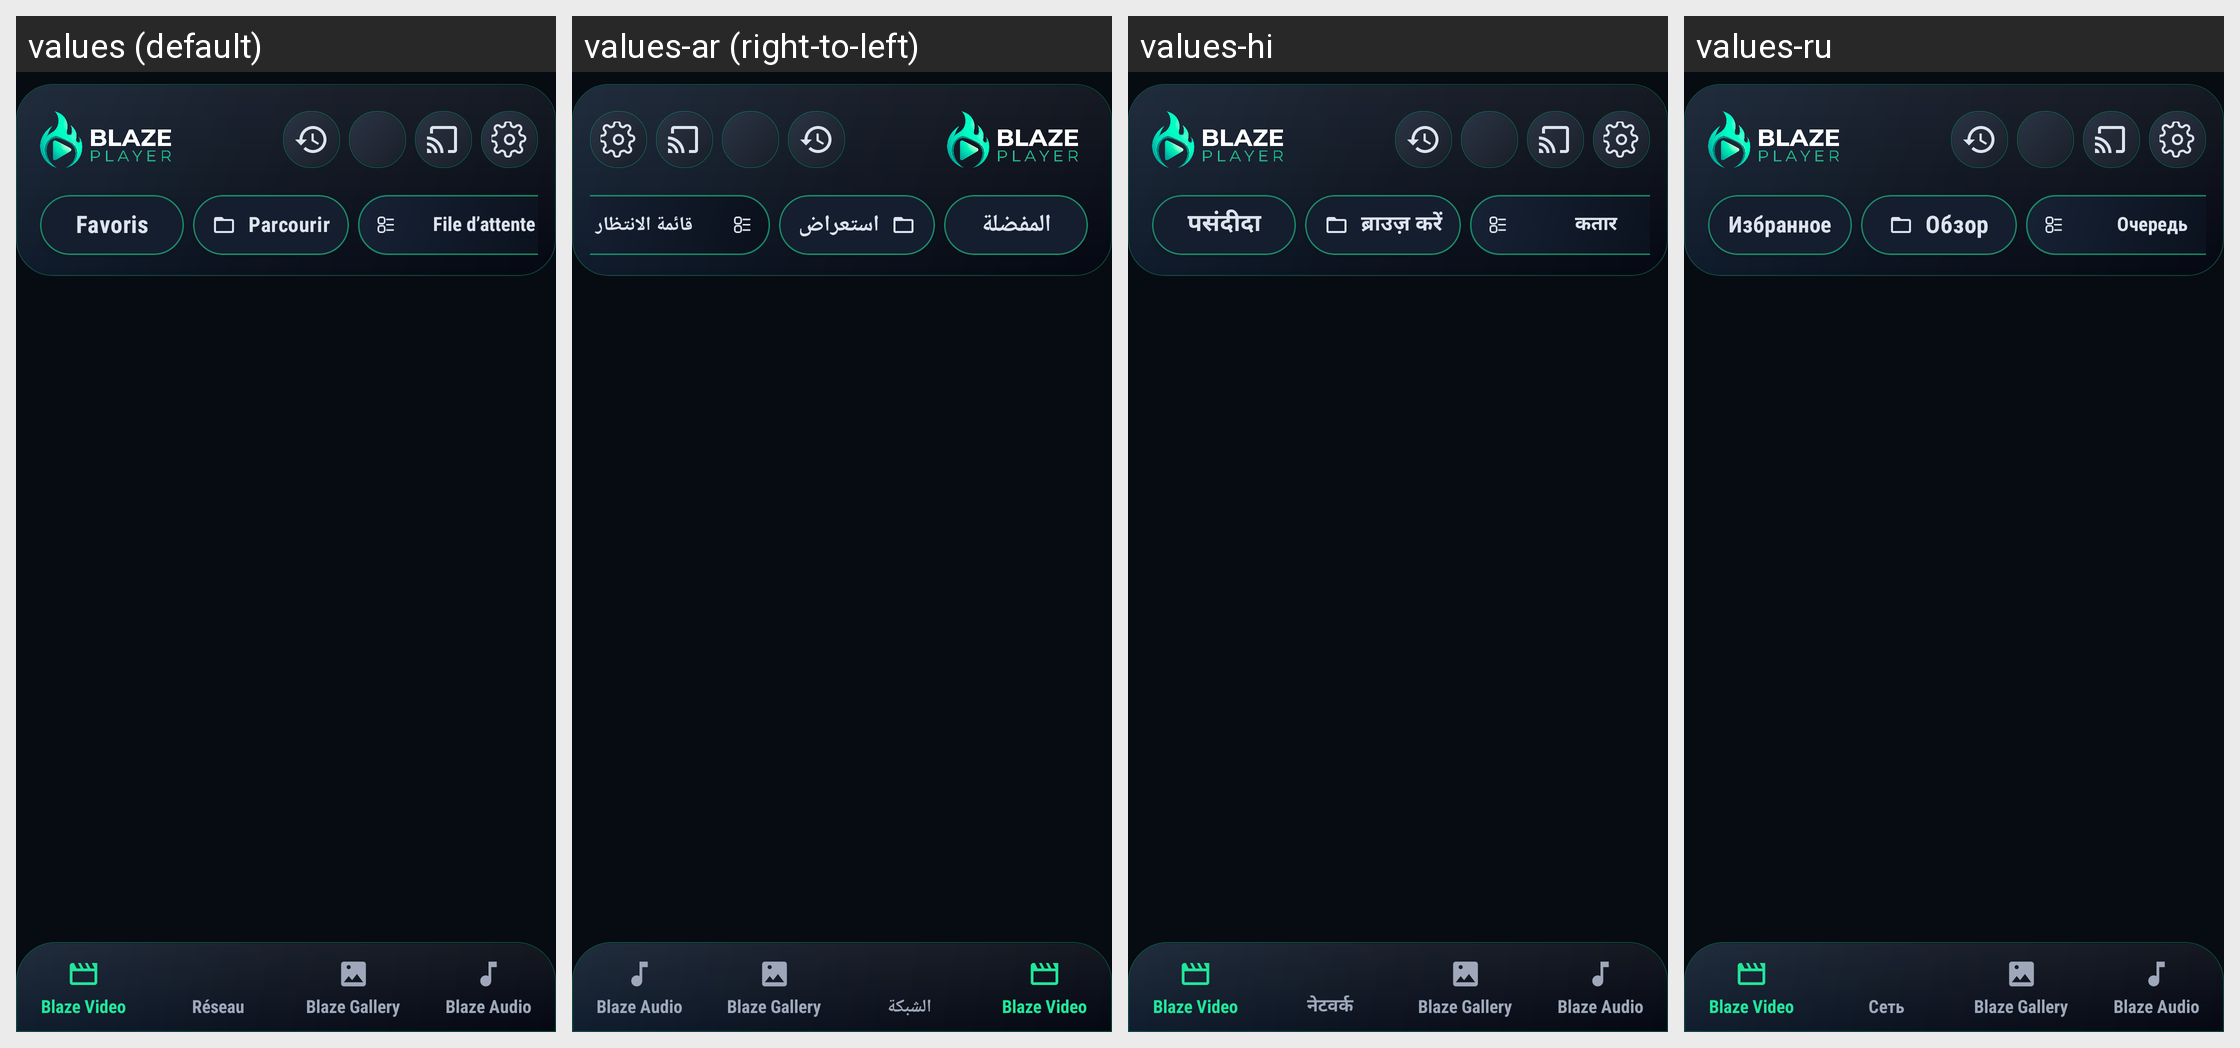

This grid shows one Android layout under several languages. Give, for every string resource on the screen, its name, the default text and each shown locale's text.
Android screen res/layout/fragment_home.xml rendered under 4 locales, left to right: values (default), values-ar (right-to-left), values-hi, values-ru. Device: Nexus 5 (rendered at 1080×1920; each locale shown at half size, 540×960, under a caption strip naming it); theme Theme.BlazePlayer.
Other locales in the repository, not shown: values-de, values-en, values-es, values-in, values-it, values-nl, values-pt, values-uk.
Strings drawn on this screen, with the default value and each locale's value (text and hints the layout hard-codes, and strings that could not be matched under every locale, appear in the picture but are not listed):

favorites
  values: Favoris
  values-ar: المفضلة
  values-hi: पसंदीदा
  values-ru: Избранное

browse_files_local
  values: Parcourir
  values-ar: استعراض
  values-hi: ब्राउज़ करें
  values-ru: Обзор

content_desc_video_queue
  values: File d’attente
  values-ar: قائمة الانتظار
  values-hi: कतार
  values-ru: Очередь

tab_blaze_video
  values: Blaze Video
  values-ar: Blaze Video
  values-hi: Blaze Video
  values-ru: Blaze Video

tab_network
  values: Réseau
  values-ar: الشبكة
  values-hi: नेटवर्क
  values-ru: Сеть

app_name_gallery
  values: Blaze Gallery
  values-ar: Blaze Gallery
  values-hi: Blaze Gallery
  values-ru: Blaze Gallery
